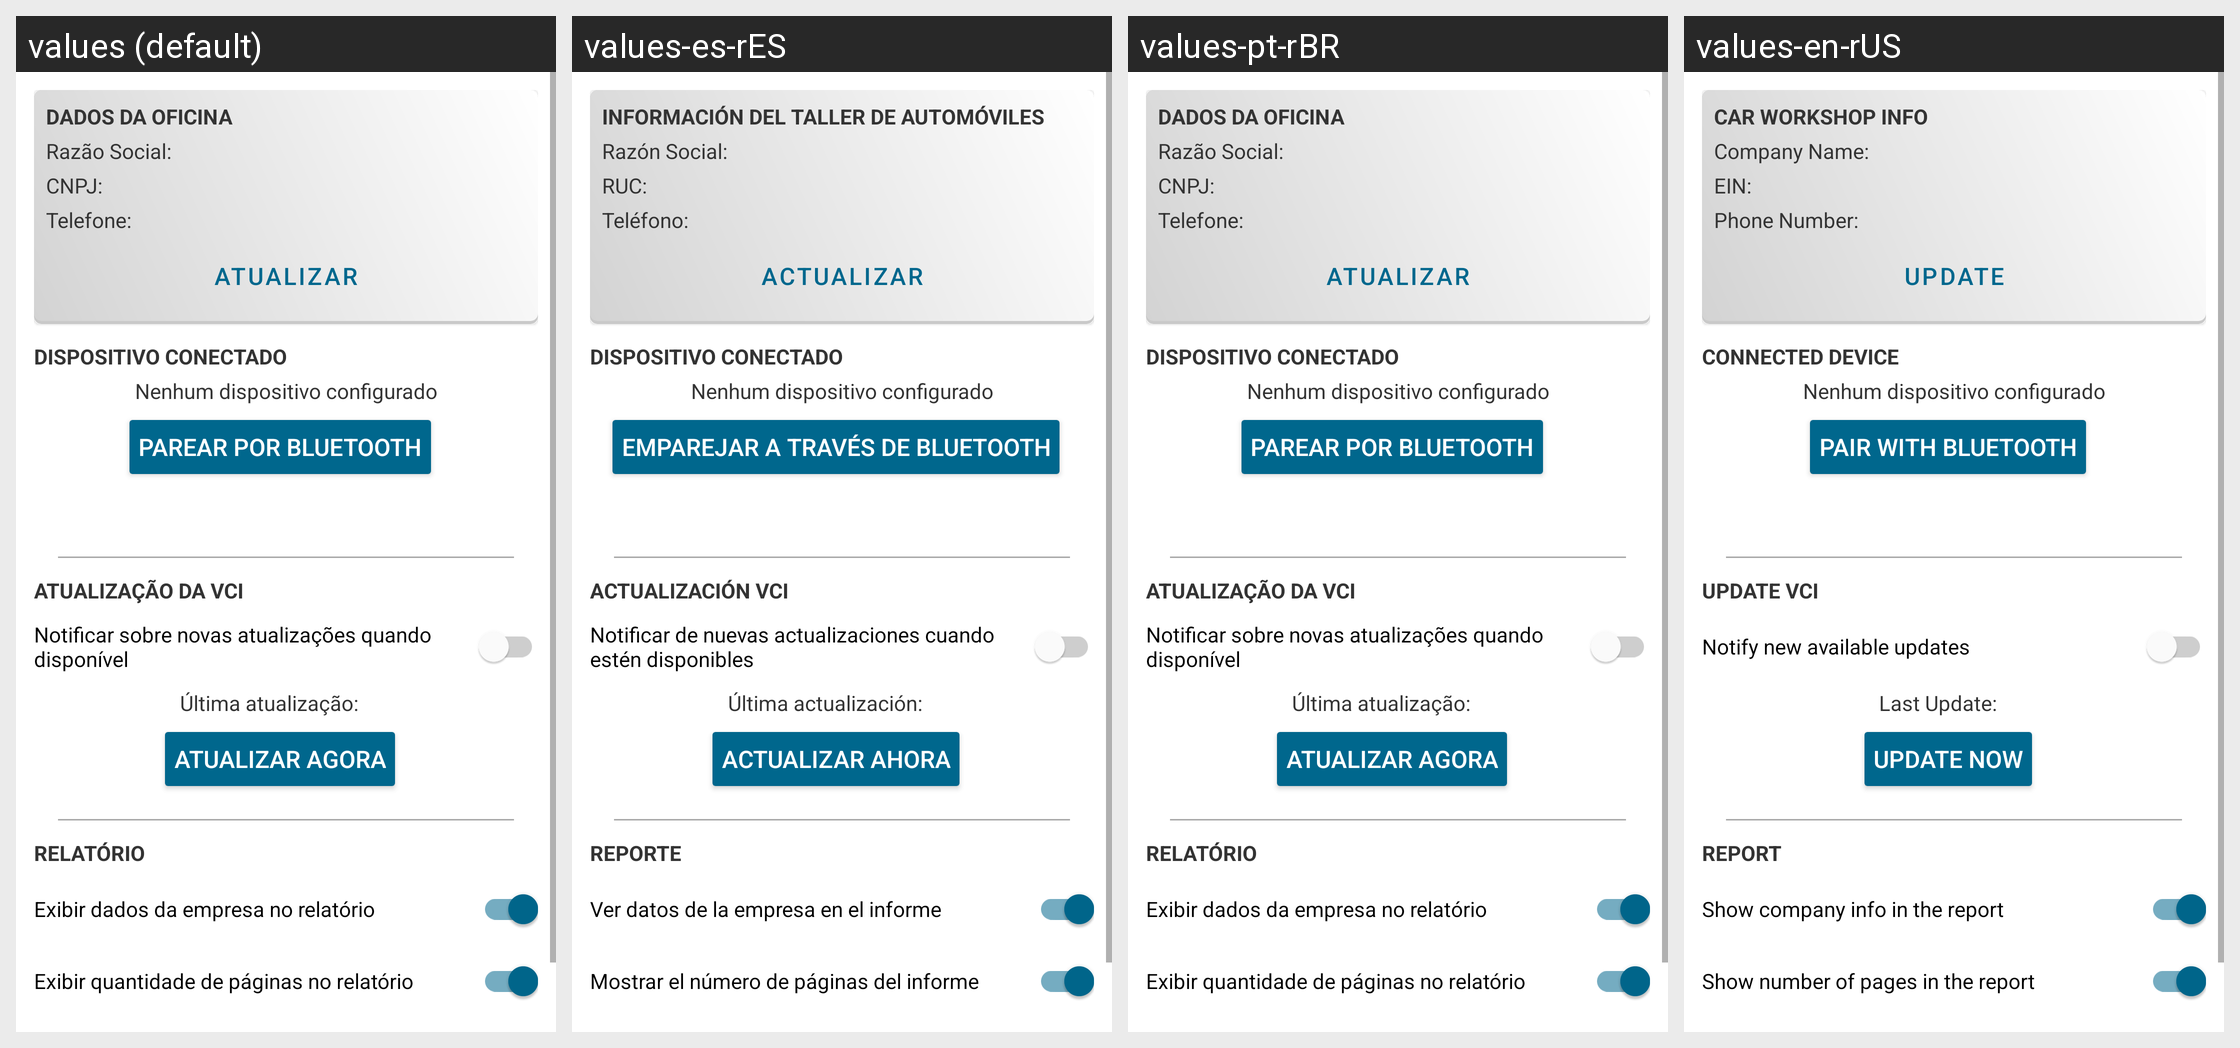

Translations of the strings shown on this Android screen, per locale in the grid:
Android screen res/layout/fragment_configuracoes.xml rendered under 4 locales, left to right: values (default), values-es-rES, values-pt-rBR, values-en-rUS. Device: Nexus 5 (rendered at 1080×1920; each locale shown at half size, 540×960, under a caption strip naming it); theme Theme.Thanos.
Strings drawn on this screen, with the default value and each locale's value (text and hints the layout hard-codes, and strings that could not be matched under every locale, appear in the picture but are not listed):

atualizar
  values: Atualizar
  values-es-rES: Actualizar
  values-pt-rBR: Atualizar
  values-en-rUS: Update

dados_da_oficina
  values: Dados da Oficina
  values-es-rES: información del taller de automóviles
  values-pt-rBR: Dados da Oficina
  values-en-rUS: Car Workshop Info

razao_social
  values: Razão Social:
  values-es-rES: Razón Social:
  values-pt-rBR: Razão Social:
  values-en-rUS: Company Name:

cnpj
  values: CNPJ:
  values-es-rES: RUC:
  values-pt-rBR: CNPJ:
  values-en-rUS: EIN:

phone
  values: Telefone:
  values-es-rES: Teléfono:
  values-pt-rBR: Telefone:
  values-en-rUS: Phone Number:

dispositivo_conectado
  values: Dispositivo conectado
  values-es-rES: Dispositivo conectado
  values-pt-rBR: Dispositivo conectado
  values-en-rUS: Connected device

parear_por_bluetooth
  values: Parear por Bluetooth
  values-es-rES: Emparejar a través de Bluetooth
  values-pt-rBR: Parear por Bluetooth
  values-en-rUS: Pair with Bluetooth

atualizacao_da_vci
  values: Atualização da VCI
  values-es-rES: actualización VCI
  values-pt-rBR: Atualização da VCI
  values-en-rUS: Update VCI

notificar_sobre_atualizacoes
  values: Notificar sobre novas atualizações quando disponível
  values-es-rES: Notificar de nuevas actualizaciones cuando estén disponibles
  values-pt-rBR: Notificar sobre novas atualizações quando disponível
  values-en-rUS: Notify new available updates

ultima_atualizacao
  values: Última atualização:
  values-es-rES: Última actualización:
  values-pt-rBR: Última atualização:
  values-en-rUS: Last Update:

atualizar_agora
  values: Atualizar agora
  values-es-rES: Actualizar ahora
  values-pt-rBR: Atualizar agora
  values-en-rUS: Update Now

relatorio
  values: Relatório
  values-es-rES: Reporte
  values-pt-rBR: Relatório
  values-en-rUS: Report

exibir_dados_empresa
  values: Exibir dados da empresa no relatório
  values-es-rES: Ver datos de la empresa en el informe
  values-pt-rBR: Exibir dados da empresa no relatório
  values-en-rUS: Show company info in the report

exibir_numero_pagina
  values: Exibir quantidade de páginas no relatório
  values-es-rES: Mostrar el número de páginas del informe
  values-pt-rBR: Exibir quantidade de páginas no relatório
  values-en-rUS: Show number of pages in the report
